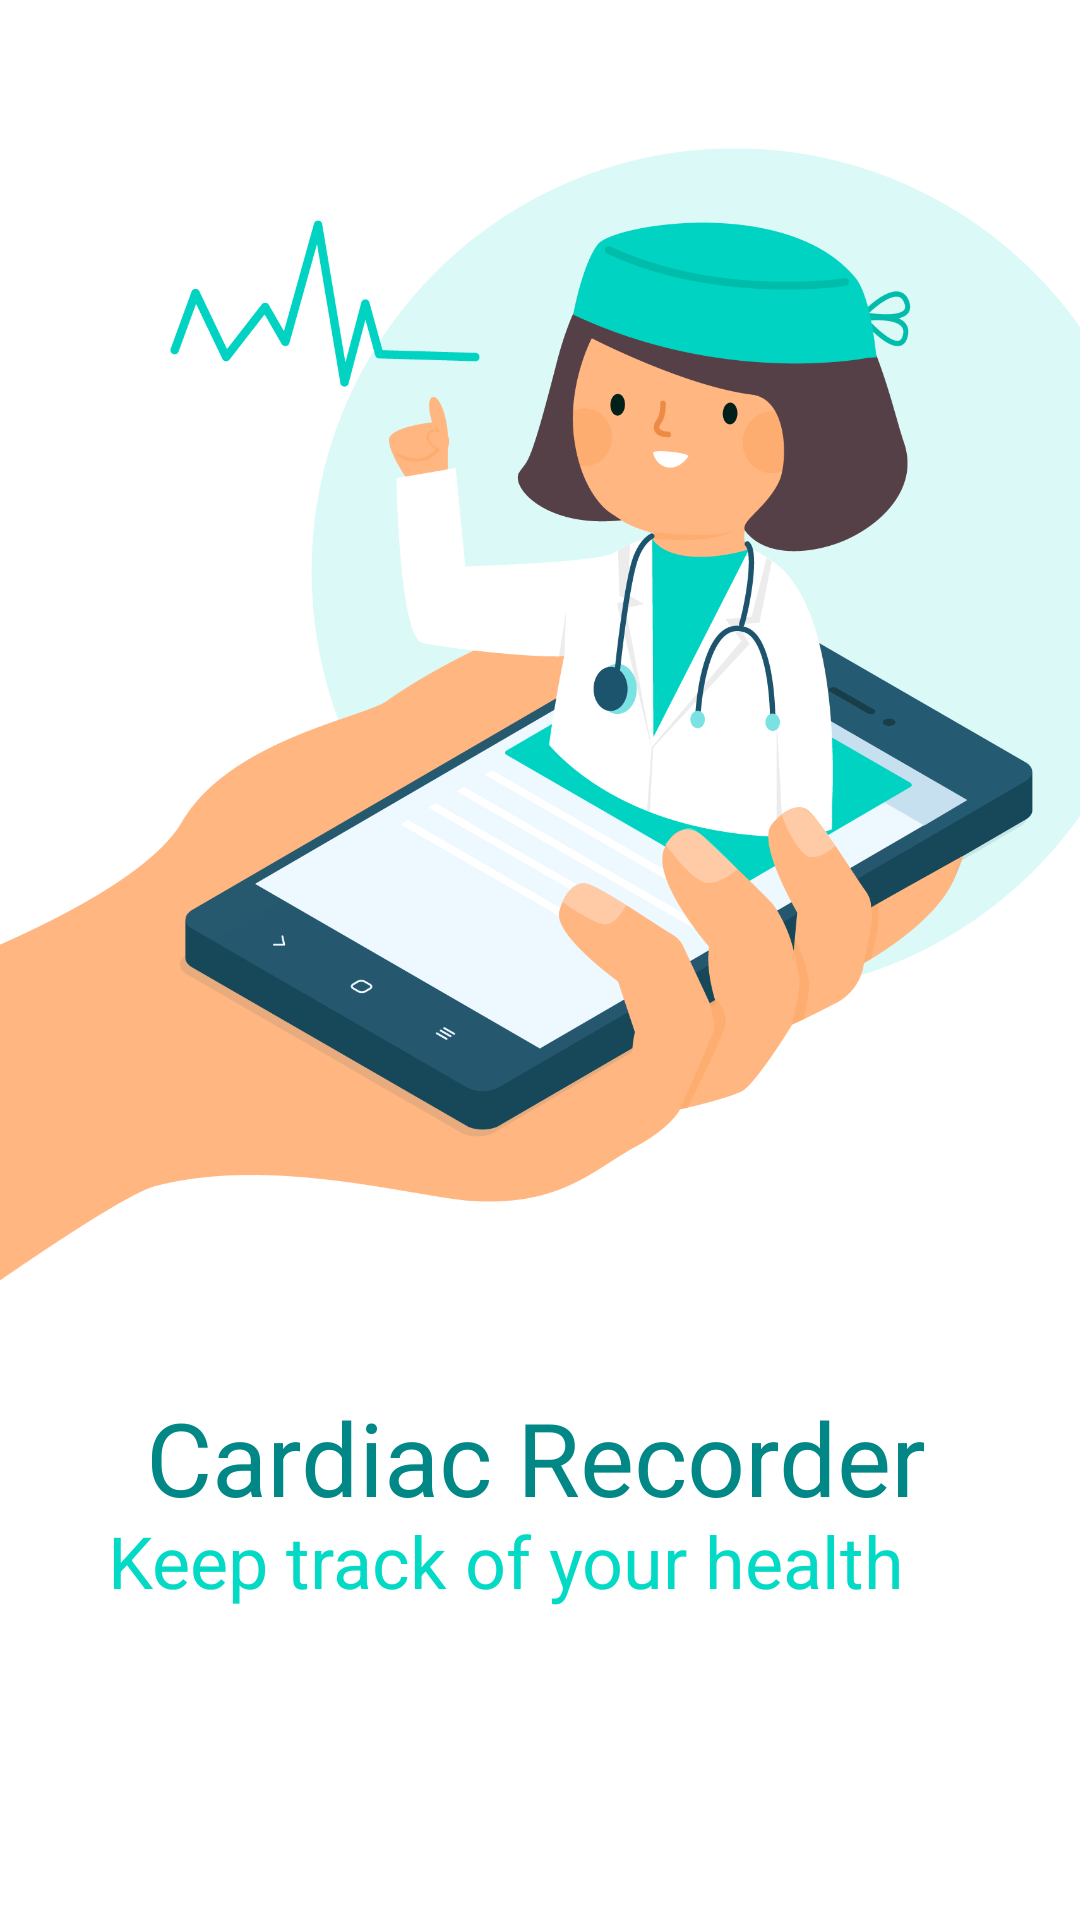

Android layout source for this screen:
<!-- AndroidManifest.xml: application theme Theme.Software_project -->
<!-- res/layout/activity_main.xml -->
<?xml version="1.0" encoding="utf-8"?>
<androidx.constraintlayout.widget.ConstraintLayout xmlns:android="http://schemas.android.com/apk/res/android"
    xmlns:app="http://schemas.android.com/apk/res-auto"
    xmlns:tools="http://schemas.android.com/tools"
    android:layout_width="match_parent"
    android:layout_height="match_parent"
    tools:context=".MainActivity">

    <ImageView
        android:id="@+id/imageView"
        android:layout_width="421dp"
        android:layout_height="471dp"
        app:layout_constraintBottom_toTopOf="@+id/textView2"
        app:layout_constraintEnd_toEndOf="parent"
        app:layout_constraintHorizontal_bias="0.0"
        app:layout_constraintStart_toStartOf="parent"
        app:layout_constraintTop_toTopOf="parent"
        app:layout_constraintVertical_bias="1.0"
        app:srcCompat="@drawable/splashsc" />

    <TextView
        android:id="@+id/textView2"
        android:layout_width="262dp"
        android:layout_height="76dp"
        android:text="Cardiac Recorder"
        android:textColor="@color/teal_700"
        android:textSize="34sp"
        app:layout_constraintBottom_toBottomOf="parent"
        app:layout_constraintEnd_toEndOf="parent"
        app:layout_constraintHorizontal_bias="0.496"
        app:layout_constraintStart_toStartOf="parent"
        app:layout_constraintTop_toTopOf="parent"
        app:layout_constraintVertical_bias="0.821" />

    <TextView
        android:id="@+id/textView10"
        android:layout_width="312dp"
        android:layout_height="136dp"
        android:text="Keep track of your health"
        android:textColor="@color/teal_200"
        android:textSize="24sp"
        app:layout_constraintBottom_toBottomOf="parent"
        app:layout_constraintEnd_toEndOf="parent"
        app:layout_constraintHorizontal_bias="0.747"
        app:layout_constraintStart_toStartOf="parent"
        app:layout_constraintTop_toTopOf="parent"
        app:layout_constraintVertical_bias="1.0" />

</androidx.constraintlayout.widget.ConstraintLayout>
<!-- resources referenced by this layout -->
<resources>
  <color name="teal_200">#FF03DAC5</color>
  <color name="teal_700">#FF018786</color>
  <!-- drawable splashsc: png bitmap (drawable, 168697 bytes) -->
  <style name="Theme.Software_project" parent="Theme.MaterialComponents.DayNight.DarkActionBar">
          
          <item name="colorPrimary">@color/purple_500</item>
          <item name="colorPrimaryVariant">@color/purple_700</item>
          <item name="colorOnPrimary">@color/white</item>
          
          <item name="colorSecondary">@color/teal_200</item>
          <item name="colorSecondaryVariant">@color/teal_700</item>
          <item name="colorOnSecondary">@color/black</item>
          
          <item name="android:statusBarColor">?attr/colorPrimaryVariant</item>
          
      </style>
  <color name="purple_500">#FF6200EE</color>
  <color name="purple_700">#FF3700B3</color>
  <color name="white">#FFFFFFFF</color>
  <color name="black">#FF000000</color>
</resources>
